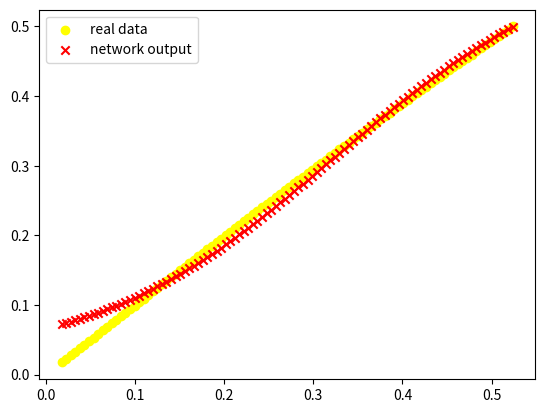

This chart was generated by the following Python code:
import numpy as np
import matplotlib.pyplot as plt
import copy
import sys
class MLP:
    '''
    one input one hidden one output

    '''
    def __init__(self,n_iter=100,lamda1=0.0000,lamda2=0,eta=0.1,inodes=1,hnodes=1,onodes=1,check_gradient=True):
        '''
        self._w1  array, shape = [1,2],weight for hidden
        self._w2  array, shape = [1,2],weight for output
        '''
        self.n_sample=0
        self.inodes=inodes
        self.hnodes=hnodes
        self.onodes=onodes
        self.n_iter = n_iter
        self.eta = eta
        self.lamda2 = lamda2
        self.lamda1 = lamda1
        self.check_gradient = check_gradient

        self._initialize_weights()
    def _initialize_weights(self):
        '''
        initialize weights .
        Note that the extra one is for bias unit
        '''

        self._w1 = np.random.uniform(-1,1,(self.hnodes,self.inodes))
        self._w2 = np.random.uniform(-1,1,(self.onodes,self.hnodes))
        self._bias1 = np.random.uniform(-1,1,(self.hnodes,1))
        self._bias2 = np.random.uniform(-1,1,(self.onodes,1))
        


    def net_input(self,X,W):
        '''
        return the net input of this neuron

        '''
        return np.dot(X,W)
    def _sigmoid(self,x):
        '''
        return a sigmoid function

        '''
        return 1.0/(1.0+np.exp(-x))
    def _sigmoid_gradient(self,z):
        '''
        gradient of sigmoid function

        '''
 #       sg = self._sigmoid(z)
        return z*(1-z)
    
    def feed_forward(self,x,w1,w2,bias1,bias2):
        '''

        u is the net input for hidden neuron
        
        y is the activation output from hidden neuron


        '''


        u = w1.dot(x)
 #       u += bias1.dot(np.ones(u.shape))

        u+= bias1*np.ones(u.shape)
       





        y = self._sigmoid(u)

        v = np.dot(w2,y)

        v+= bias2*np.ones(v.shape)



        z = self._sigmoid(v)

        return x,u,y,v,z
    def L2_term(self,w1,w2):
        
        return 0.5*self.lamda2*((w1.flatten()**2).sum()+(w2.flatten()**2).sum())
    def L1_term(self,w1,w2):
        return 0.5*self.lamda1*(np.abs(w1.flatten()).sum()+np.abs(w2.flatten().sum()))

    def get_cost(self,x,t,w1,w2,bias1,bias2):
        x,u,v,y,z=self.feed_forward(x,w1,w2,bias1,bias2)

        


        return (0.5*(z-t)**2+self.L2_term(w1,w2)+self.L1_term(w1,w2)).sum()

    def numerical_gradient(self,x,t):
        '''
        numerical gradient = (J(w+episilon)-J(w-episilon))/2*episilon
        
        deep copy the weights so that the numerical evaulation does not change the value of the weights

        '''
        episilon = 1e-6
        w1=copy.deepcopy(self._w1)
        w2=copy.deepcopy(self._w2)
        


        gradient1 = np.zeros(w1.shape)
        for i in range(w1.shape[0]):
            for k in range(w1.shape[1]):
                w1[i][k]+=episilon
                left=self.get_cost(x,t,w1,w2,self._bias1,self._bias2)                
                w1[i][k]-=2*episilon
                right=self.get_cost(x,t,w1,w2,self._bias1,self._bias2)

                nu_gradient = (left-right)/(2*episilon)
                gradient1[i][k]=nu_gradient


        w1=copy.deepcopy(self._w1)
        w2=copy.deepcopy(self._w2)

        gradient2=np.zeros(w2.shape)
        for j in range(w2.shape[0]):            
            for i in range(w2.shape[1]):
                w2[j][i]+=episilon
                left = self.get_cost(x,t,w1,w2,self._bias1,self._bias2)
                w2[j][i]-=2*episilon
                right = self.get_cost(x,t,w1,w2,self._bias1,self._bias2)                
                nu_gradient = (left-right)/(2*episilon)
                gradient2[j][i]=nu_gradient

        bias1 = copy.deepcopy(self._bias1)
        bias2 = copy.deepcopy(self._bias2)

        bias1_gradient = np.zeros(self.hnodes)
        for i in range(bias1_gradient.shape[0]):
            bias1[i] +=episilon
            left = self.get_cost(x,t,self._w1,self._w2,bias1,bias2)
            bias1[i] -=2*episilon
            right = self.get_cost(x,t,self._w1,self._w2,bias1,bias2)
            bias1_gradient[i] = (left-right)/(2*episilon)
        bias1_gradient = bias1_gradient.reshape(self.hnodes,1)

        bias1 = copy.deepcopy(self._bias1)
        bias2 = copy.deepcopy(self._bias2)
        
        bias2_gradient = np.zeros(self.onodes)
        for i in range(bias2_gradient.shape[0]):

            bias2[i] +=episilon
            left = self.get_cost(x,t,self._w1,self._w2,bias1,bias2)
            bias2[i] -=2*episilon
            right = self.get_cost(x,t,self._w1,self._w2,bias1,bias2)
            bias2_gradient[i] = (left-right)/(2*episilon)
        bias2_gradient.reshape((self.onodes,1))

        num_weight_gradient = self._w1.shape[0]*self._w1.shape[1]+self._w2.shape[0]*self._w2.shape[1]

        num_bias_gradient = self._bias1.shape[0]+self._bias2.shape[0]

        gradient_array = np.zeros((1,num_weight_gradient+num_bias_gradient))

        weight_gradient = np.hstack((gradient1.flatten(),gradient2.flatten()))

        bias_gradient = np.hstack((bias1_gradient.flatten(),bias2_gradient.flatten()))

        bias_gradient = bias_gradient.reshape(1,num_bias_gradient)




        gradient_array[:,0:num_weight_gradient]+=weight_gradient

        gradient_array[:,num_weight_gradient:]+=bias_gradient
        return gradient_array
    
    def relative_error(self,a,b):
        return np.linalg.norm(a-b)/(np.linalg.norm(a)+np.linalg.norm(b))
    def _update_weights(self,t,x,u,y,v,z):
        '''
        t [array] ->target vector
        x [array] ->input vector
        u [array] -> net input for hidden layer
        y [array] -> output vector for hidden layer
        v [array] -> net input vector for output layer
        z [array] -> output vector for output layer

        '''
        


        '''
        update rules

        self._w1 -= grad1*self.eta
        self._w2 -= grad2*self.eta

        '''
        
        output_error = z-t

        sig_grad2 = self._sigmoid_gradient(z)
        
        
        grad2 = np.dot((output_error*sig_grad2),y.T)
 
        grad2 +=self.lamda2*(self._w2)+self.lamda1*1


        step1 = self._w2.T.dot((output_error)*self._sigmoid_gradient(z))
        step2 = step1*self._sigmoid_gradient(y)
        grad1 = step2.dot(x.T)        

        grad1+=self.lamda2*(self._w1)+self.lamda1*1

        grad1 = grad1.reshape(self._w1.shape)



        bias2_gradient = (output_error*sig_grad2).dot(np.ones((self.n_sample,1)))
        bias1_gradient = (step1*self._sigmoid_gradient(y)).dot(np.ones((self.n_sample,1)))
        if self.check_gradient:
            nu = self.numerical_gradient(x,t)
            ana = np.hstack((grad1.flatten(),grad2.flatten()))
            ana = np.hstack((ana,bias1_gradient.flatten()))
            ana = np.hstack((ana,bias2_gradient.flatten()))




#            print "relative error %s" % self.relative_error(nu,ana)

        self._bias2 -= (output_error*sig_grad2).dot(np.ones((self.n_sample,1)))*self.eta        
        self._bias1 -= (step1*self._sigmoid_gradient(y)).dot(np.ones((self.n_sample,1)))*self.eta

        self._w2-=grad2*np.ones(grad2.shape)*self.eta
        self._w1-=grad1*np.ones(grad1.shape)*self.eta

    def fit(self,x,t):
        '''
        online learning
        
        
        '''
        self.n_sample = x.shape[1]
        self.error=[]
        for i in range(self.n_iter):
            error=[]
           
#            w1,w2 = self._w1,self._w2

            x,u,y,v,z = self.feed_forward(x,self._w1,self._w2,self._bias1,self._bias2)
    
            e = self.get_cost(x,t,self._w1,self._w2,self._bias1,self._bias2)
                
            self._update_weights(t,x,u,y,v,z)
    


            self.error.append(e)


    def predict(self,x):


        x,u,y,v,z = self.feed_forward(x,self._w1,self._w2,self._bias1,self._bias2)


        return z
            
def error_graph(n_iter,neural):
    plt.xlabel('epoch')
    plt.ylabel('sse')
    plt.plot(np.linspace(1,n_iter,n_iter),neural.error)
    plt.show()
def comparison_graph(X,Y):
    plt.scatter(X,Y,marker='o',label='real data',color='yellow')
    plt.scatter(X,neural.predict(X),marker='x',label='network output',color='red')
    
    plt.legend()
    plt.show()

if __name__ == '__main__':
    n_iter = 400
    inodes = 1
    hnodes = 1
    onodes = 1

    neural = MLP(n_iter=n_iter,inodes=inodes,hnodes=hnodes,onodes=onodes,eta=0.2)
    n_samples = 100


    X_train = np.linspace(1,30,n_samples)*np.pi/180.
    X_train=X_train.reshape(inodes,n_samples)
    Y_train = np.sin(X_train)    
    Y_train=Y_train.reshape(onodes,n_samples)
    '''
    X_test =  np.linspace(44,89,n_samples)*np.pi/180
    X_test=X_test.reshape(inodes,n_samples)
    Y_test = np.sin(X_test)
    Y_test=Y_test.reshape(onodes,n_samples)
    '''
    neural.fit(X_train,Y_train)
    
#    error_graph(n_iter,neural)
#    comparison_graph(X_test,Y_test)
    comparison_graph(X_train,Y_train)

    
    
